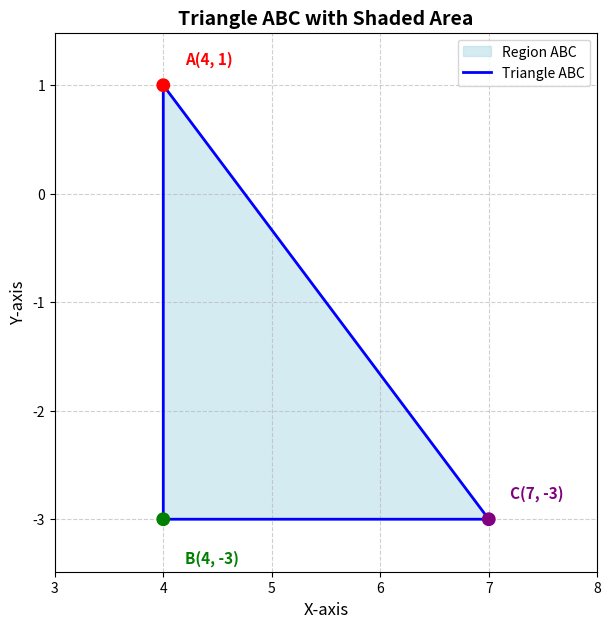

Write the Python code that produced this figure.
import numpy as np
import matplotlib.pyplot as plt

# Given value of k
k = 3

# Coordinates of the points
A = np.array([k + 1, 1])
B = np.array([4, -3])
C = np.array([7, -k])

# Arrays for plotting
x_coords = [A[0], B[0], C[0], A[0]]  # Loop back to A
y_coords = [A[1], B[1], C[1], A[1]]

# Create figure
plt.figure(figsize=(7, 7))

# Shade the triangle region
plt.fill([A[0], B[0], C[0]], [A[1], B[1], C[1]], color='lightblue', alpha=0.5, label='Region ABC')

# Plot the triangle boundary
plt.plot(x_coords, y_coords, 'b-', linewidth=2, label='Triangle ABC')

# Plot points clearly
plt.scatter([A[0], B[0], C[0]], [A[1], B[1], C[1]], color=['red', 'green', 'purple'], s=80, zorder=5)

# Annotate points slightly offset for clarity
plt.text(A[0] + 0.2, A[1] + 0.2, f"A({A[0]}, {A[1]})", fontsize=11, color='red', weight='bold')
plt.text(B[0] + 0.2, B[1] - 0.4, f"B({B[0]}, {B[1]})", fontsize=11, color='green', weight='bold')
plt.text(C[0] + 0.2, C[1] + 0.2, f"C({C[0]}, {C[1]})", fontsize=11, color='purple', weight='bold')

# Add grid and styling
plt.title("Triangle ABC with Shaded Area", fontsize=14, weight='bold')
plt.xlabel("X-axis", fontsize=12)
plt.ylabel("Y-axis", fontsize=12)
plt.grid(True, linestyle='--', alpha=0.6)
plt.legend()

# Set equal aspect ratio to avoid distortion
plt.axis('equal')

# Adjust limits so points are not too close to the axes
x_min, x_max = min(x_coords) - 1, max(x_coords) + 1
y_min, y_max = min(y_coords) - 1, max(y_coords) + 1
plt.xlim(x_min, x_max)
plt.ylim(y_min, y_max)

# Show the plot
plt.show()
